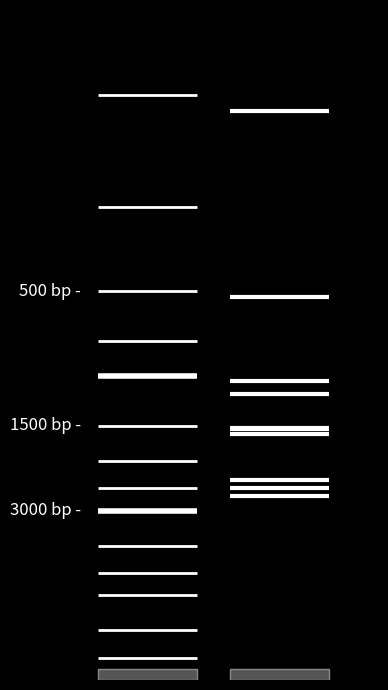

Recreate this plot in Python.
# -*- coding: utf-8 -*-
"""
Created on Thu Nov  6 09:56:54 2025

@author: Antonio
"""

import random
import matplotlib.pyplot as plt
import numpy as np
import re

# --- Step 1: Parse the FASTA file ---
# Assumes the file 'covid.fasta' is in the same directory
file_path = 'covid.fasta'

sequence_lines = []
full_genome = ""
genome_length = 0

try:
    with open(file_path, 'r') as f:
        for line in f:
            # Skip the header line
            if not line.startswith('>'):
                sequence_lines.append(line.strip())
    
    # Join all sequence lines into one large string
    full_genome = "".join(sequence_lines)
    genome_length = len(full_genome)
    
    if genome_length == 0:
        print("Warning: Genome sequence is empty. Check FASTA file.")
        # Use a fallback length if parsing failed
        genome_length = 30000 

except Exception as e:
    print(f"Error reading file: {e}. Using a dummy length.")
    # Fallback length in case of file read error
    genome_length = 30000

print(f"Parsed genome. Total length: {genome_length} bp")

# --- Step 2 & 3: Get 10 random samples (lengths) ---
# The prompt asks for 10 samples, 100-3000 bases.
# For this simulation, we only need the *lengths* of the fragments.

fragment_lengths = []
for _ in range(10):
    # Generate a random length between 100 and 3000 (inclusive)
    length = random.randint(100, 3000)
    fragment_lengths.append(length)

# Sort them from largest to smallest to mimic gel loading order (optional)
fragment_lengths.sort(reverse=True)
print(f"Generated 10 random fragment lengths (bp): {fragment_lengths}")

# --- Step 4: Simulate and visualize the gel ---

# Define the DNA ladder (based on a common 1kb ladder)
# These are the sizes (in bp) of the bands in the ladder lane
ladder_bands = [10000, 8000, 6000, 5000, 4000, 3000, 2500, 2000, 1500, 1000, 750, 500, 250, 100]

# Define labels to match the user's example image
ladder_labels = {
    3000: '3000 bp -',
    1500: '1500 bp -',
    500: '500 bp -'
}

# --- Create the plot ---
fig, ax = plt.subplots(figsize=(4, 7))
# Set the background color to black, like a gel box
fig.patch.set_facecolor('black')
ax.set_facecolor('black')

# Set up the plot area
ax.set_xlim(0, 1)
# Set Y-axis limits (base pair sizes) with extra space for wells
ax.set_ylim(50, 12000) 
# Use a logarithmic scale for the Y-axis, as DNA migrates logarithmically
ax.set_yscale('log') 
# Invert the Y-axis so large fragments (slow) are at the top
ax.invert_yaxis() 

# --- Draw the lanes (wells) ---
lane_width = 0.3
ladder_x = 0.3 # X-coordinate for the ladder lane
sample_x = 0.7 # X-coordinate for the sample lane
well_y_start = 11000 # Y-coordinate for the top of the well
well_height = 1000  # Height of the well

# Ladder well (a gray box)
well_patch_ladder = plt.Rectangle((ladder_x - lane_width/2, well_y_start), 
                                  lane_width, well_height, 
                                  facecolor='#555555', 
                                  edgecolor='#888888')
ax.add_patch(well_patch_ladder)

# Sample well (a gray box)
well_patch_sample = plt.Rectangle((sample_x - lane_width/2, well_y_start), 
                                  lane_width, well_height, 
                                  facecolor='#555555', 
                                  edgecolor='#888888')
ax.add_patch(well_patch_sample)


# --- Draw Lane 1 (Ladder Bands) ---
for band_size in ladder_bands:
    # Make some bands brighter (e.g., 1000 and 3000)
    lw = 2 # default linewidth
    if band_size == 3000 or band_size == 1000:
        lw = 4 # Brighter band (thicker line)
        
    # Draw a white line for the band
    ax.plot([ladder_x - lane_width/2, ladder_x + lane_width/2], 
            [band_size, band_size], 
            color='white', 
            linewidth=lw, 
            solid_capstyle='butt') # Use square line ends

# --- Draw Lane 2 (Sample Bands) ---
for frag_len in fragment_lengths:
    # Draw a white line for each sample fragment
    ax.plot([sample_x - lane_width/2, sample_x + lane_width/2], 
            [frag_len, frag_len], 
            color='white', 
            linewidth=3, 
            solid_capstyle='butt')

# --- Add Labels ---
for band_size, label_text in ladder_labels.items():
    # Add text to the left of the ladder lane
    ax.text(ladder_x - lane_width/2 - 0.05, # X-position
            band_size,                     # Y-position (matches band)
            label_text,                    # The text itself
            color='white', 
            fontsize=12, 
            fontfamily='sans-serif',
            ha='right',                    # Horizontal alignment
            va='center')                   # Vertical alignment

# --- Clean up the plot (remove axes lines and ticks) ---
ax.spines['top'].set_visible(False)
ax.spines['right'].set_visible(False)
ax.spines['bottom'].set_visible(False)
ax.spines['left'].set_visible(False)
ax.get_xaxis().set_ticks([])
ax.get_yaxis().set_ticks([])

# --- Save the final image ---
plt.tight_layout()
plt.savefig('gel_electrophoresis_simulation.png', dpi=150)

print("Generated image: gel_electrophoresis_simulation.png")
